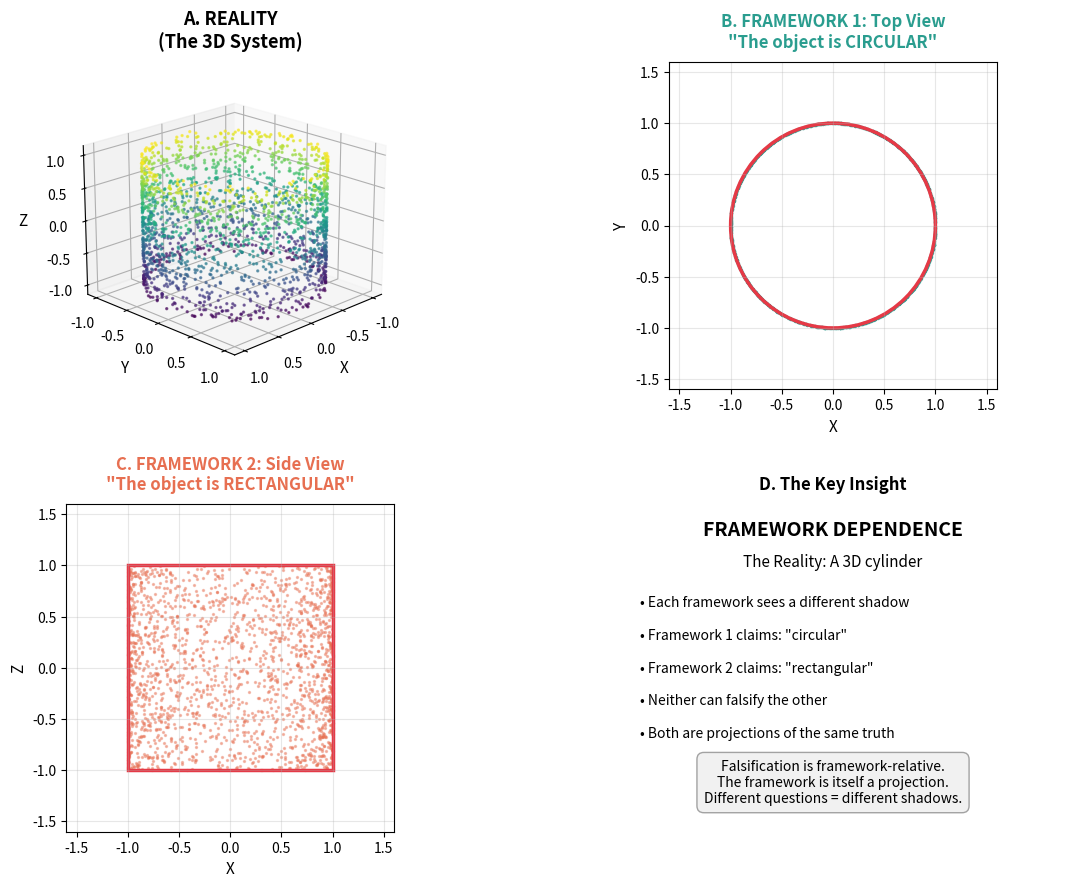
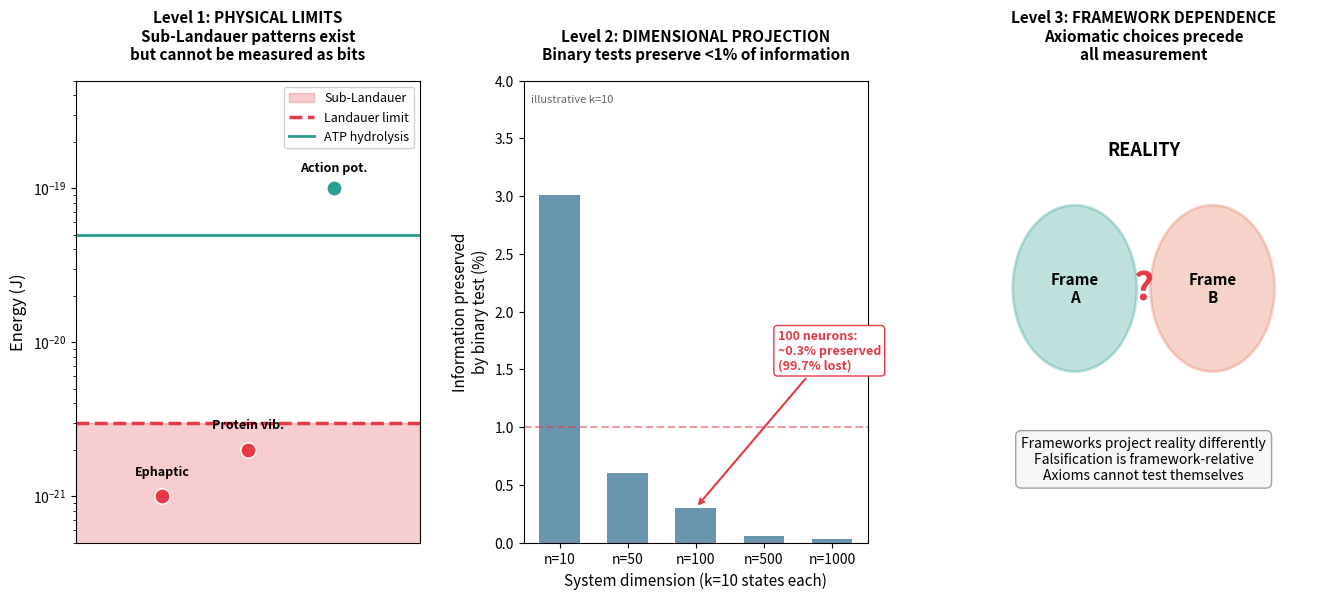
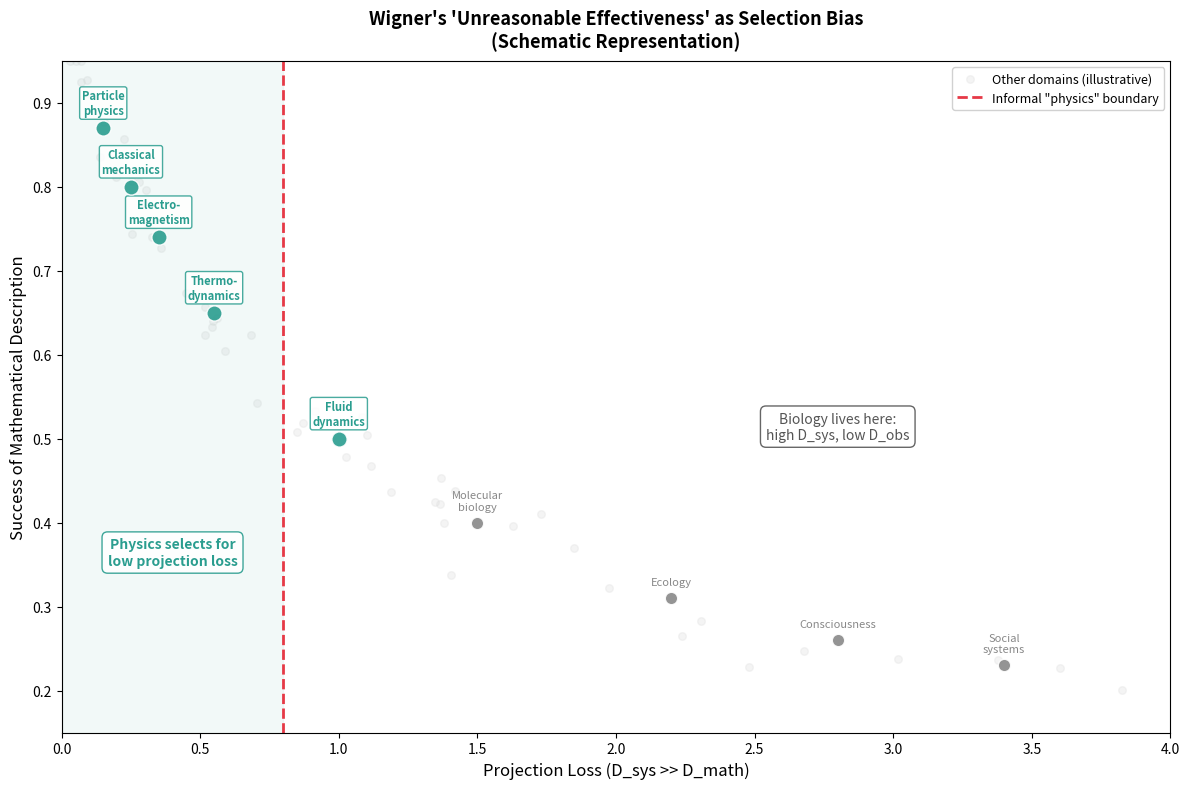

Source code (Python) for these figures, in order:
#!/usr/bin/env python3
"""
Framework as Projection
========================

Demonstrates the key v2.0 insight: different scientific frameworks
are different projections of the same high-dimensional reality.

Paper: "The Limits of Falsifiability" v2.0 (2025)
Author: Ian Todd
"""

import numpy as np
import matplotlib.pyplot as plt
from mpl_toolkits.mplot3d import Axes3D
import os

os.makedirs('.', exist_ok=True)


def generate_cylinder(n_points=1000, radius=1, height=2):
    """Generate points on a cylinder surface."""
    theta = np.random.uniform(0, 2*np.pi, n_points)
    z = np.random.uniform(-height/2, height/2, n_points)
    x = radius * np.cos(theta)
    y = radius * np.sin(theta)
    return np.column_stack([x, y, z])


def run_simulation():
    """Create the framework projection visualization."""

    np.random.seed(42)
    cylinder = generate_cylinder(2000)

    # Larger figure with better spacing
    fig = plt.figure(figsize=(14, 10))

    # Use gridspec for better control
    gs = fig.add_gridspec(2, 2, hspace=0.35, wspace=0.25)

    # Panel A: The 3D object
    ax1 = fig.add_subplot(gs[0, 0], projection='3d')
    ax1.scatter(cylinder[:, 0], cylinder[:, 1], cylinder[:, 2],
                c=cylinder[:, 2], cmap='viridis', s=2, alpha=0.6)
    ax1.set_xlabel('X', fontsize=11, labelpad=5)
    ax1.set_ylabel('Y', fontsize=11, labelpad=5)
    ax1.set_zlabel('Z', fontsize=11, labelpad=5)
    ax1.set_title('A. REALITY\n(The 3D System)', fontsize=13, fontweight='bold', pad=10)
    ax1.view_init(elev=20, azim=45)

    # Panel B: XY projection (circle)
    ax2 = fig.add_subplot(gs[0, 1])
    ax2.scatter(cylinder[:, 0], cylinder[:, 1], c='#2A9D8F', s=2, alpha=0.4)
    circle = plt.Circle((0, 0), 1, fill=False, color='#E63946', linewidth=2.5)
    ax2.add_patch(circle)
    ax2.set_xlim(-1.6, 1.6)
    ax2.set_ylim(-1.6, 1.6)
    ax2.set_aspect('equal')
    ax2.set_xlabel('X', fontsize=11)
    ax2.set_ylabel('Y', fontsize=11)
    ax2.set_title('B. FRAMEWORK 1: Top View\n"The object is CIRCULAR"',
                  fontsize=12, fontweight='bold', color='#2A9D8F', pad=10)
    ax2.grid(True, alpha=0.3)

    # Panel C: XZ projection (rectangle)
    ax3 = fig.add_subplot(gs[1, 0])
    ax3.scatter(cylinder[:, 0], cylinder[:, 2], c='#E76F51', s=2, alpha=0.4)
    rect = plt.Rectangle((-1, -1), 2, 2, fill=False, color='#E63946', linewidth=2.5)
    ax3.add_patch(rect)
    ax3.set_xlim(-1.6, 1.6)
    ax3.set_ylim(-1.6, 1.6)
    ax3.set_aspect('equal')
    ax3.set_xlabel('X', fontsize=11)
    ax3.set_ylabel('Z', fontsize=11)
    ax3.set_title('C. FRAMEWORK 2: Side View\n"The object is RECTANGULAR"',
                  fontsize=12, fontweight='bold', color='#E76F51', pad=10)
    ax3.grid(True, alpha=0.3)

    # Panel D: Key insight (simplified text)
    ax4 = fig.add_subplot(gs[1, 1])
    ax4.axis('off')

    # Use structured text blocks instead of one dense block
    ax4.text(0.5, 0.95, 'FRAMEWORK DEPENDENCE',
             ha='center', va='top', fontsize=14, fontweight='bold',
             transform=ax4.transAxes)

    ax4.text(0.5, 0.85, 'The Reality: A 3D cylinder',
             ha='center', va='top', fontsize=11, style='italic',
             transform=ax4.transAxes)

    key_points = [
        'Each framework sees a different shadow',
        'Framework 1 claims: "circular"',
        'Framework 2 claims: "rectangular"',
        'Neither can falsify the other',
        'Both are projections of the same truth'
    ]

    for i, point in enumerate(key_points):
        ax4.text(0.1, 0.72 - i*0.1, f'• {point}',
                 ha='left', va='top', fontsize=10,
                 transform=ax4.transAxes)

    # Bottom box with key insight
    insight_text = ('Falsification is framework-relative.\n'
                   'The framework is itself a projection.\n'
                   'Different questions = different shadows.')

    ax4.text(0.5, 0.15, insight_text,
             ha='center', va='center', fontsize=10,
             transform=ax4.transAxes,
             bbox=dict(boxstyle='round,pad=0.5', facecolor='#f0f0f0',
                      edgecolor='#999999', alpha=0.9))

    ax4.set_title('D. The Key Insight', fontsize=12, fontweight='bold', pad=10)

    plt.savefig('fig_framework_projection.pdf', dpi=150, bbox_inches='tight')
    plt.savefig('fig_framework_projection.png', dpi=150, bbox_inches='tight')
    print("Saved: fig_framework_projection.pdf/png")
    plt.close()


def create_three_levels_figure():
    """Create figure showing the three levels of limitation."""

    fig, axes = plt.subplots(1, 3, figsize=(16, 6))
    plt.subplots_adjust(wspace=0.3)

    # Level 1: Physical measurement limits
    ax1 = axes[0]

    ax1.axhspan(0, 3e-21, alpha=0.25, color='#E63946', label='Sub-Landauer')
    ax1.axhline(y=3e-21, color='#E63946', linestyle='--', linewidth=2.5,
                label='Landauer limit')
    ax1.axhline(y=5e-20, color='#2A9D8F', linestyle='-', linewidth=2,
                label='ATP hydrolysis')

    # Cleaner signal placement
    signals = [
        ('Ephaptic', 1e-21, '#E63946'),
        ('Protein vib.', 2e-21, '#E63946'),
        ('Action pot.', 1e-19, '#2A9D8F'),
    ]

    for i, (name, energy, color) in enumerate(signals):
        ax1.scatter(i+1, energy, s=120, c=color, zorder=5, edgecolor='white', linewidth=1)
        # Offset annotations to avoid overlap
        offset = 15 if energy < 3e-21 else 12
        ax1.annotate(name, (i+1, energy), textcoords="offset points",
                    xytext=(0, offset), ha='center', fontsize=9, fontweight='bold')

    ax1.set_yscale('log')
    ax1.set_ylim(5e-22, 5e-19)
    ax1.set_xlim(0, 4)
    ax1.set_xticks([])
    ax1.set_ylabel('Energy (J)', fontsize=12)
    ax1.set_title('Level 1: PHYSICAL LIMITS\nSub-Landauer patterns exist\nbut cannot be measured as bits',
                  fontsize=11, fontweight='bold', pad=15)
    ax1.legend(loc='upper right', fontsize=9, framealpha=0.9)

    # Level 2: Dimensional projection (CORRECTED MATH)
    ax2 = axes[1]
    dims = np.array([10, 50, 100, 500, 1000])
    k = 10  # states per degree of freedom
    # Information preserved = 1 / (n * log2(k))
    info_preserved_pct = 100 / (dims * np.log2(k))  # as percentage

    bars = ax2.bar(range(len(dims)), info_preserved_pct, color='#457B9D', alpha=0.8, width=0.6)
    ax2.set_xticks(range(len(dims)))
    ax2.set_xticklabels([f'n={d}' for d in dims], fontsize=10)
    ax2.set_ylabel('Information preserved\nby binary test (%)', fontsize=11)
    ax2.set_xlabel('System dimension (k=10 states each)', fontsize=11)
    ax2.set_title('Level 2: DIMENSIONAL PROJECTION\nBinary tests preserve <1% of information',
                  fontsize=11, fontweight='bold', pad=15)

    # Annotation showing the math
    ax2.annotate('100 neurons:\n~0.3% preserved\n(99.7% lost)',
                 xy=(2, info_preserved_pct[2]), xytext=(3.2, 1.5),
                 arrowprops=dict(arrowstyle='->', color='#E63946', lw=1.5),
                 fontsize=9, color='#E63946', fontweight='bold',
                 bbox=dict(boxstyle='round,pad=0.3', facecolor='white', edgecolor='#E63946'))

    # Add "illustrative k=10" annotation inside figure (GPT suggestion)
    ax2.text(0.02, 0.97, 'illustrative k=10', transform=ax2.transAxes,
             fontsize=8, color='#666666', style='italic', va='top', ha='left')

    ax2.set_ylim(0, 4)
    ax2.axhline(y=1, color='#E63946', linestyle='--', alpha=0.5, label='1% threshold')

    # Level 3: Framework dependence
    ax3 = axes[2]
    ax3.axis('off')

    # Draw two circles representing frameworks
    from matplotlib.patches import Circle as MplCircle

    circle1 = MplCircle((0.3, 0.55), 0.18, fill=True, facecolor='#2A9D8F',
                         alpha=0.3, edgecolor='#2A9D8F', linewidth=2)
    circle2 = MplCircle((0.7, 0.55), 0.18, fill=True, facecolor='#E76F51',
                         alpha=0.3, edgecolor='#E76F51', linewidth=2)

    ax3.add_patch(circle1)
    ax3.add_patch(circle2)

    ax3.text(0.3, 0.55, 'Frame\nA', ha='center', va='center', fontsize=11, fontweight='bold')
    ax3.text(0.7, 0.55, 'Frame\nB', ha='center', va='center', fontsize=11, fontweight='bold')
    ax3.text(0.5, 0.85, 'REALITY', ha='center', va='center', fontsize=13,
             fontweight='bold', style='italic')

    # Question mark
    ax3.text(0.5, 0.55, '?', ha='center', va='center', fontsize=28,
             color='#E63946', fontweight='bold')

    # Simplified text
    ax3.text(0.5, 0.18,
             'Frameworks project reality differently\n'
             'Falsification is framework-relative\n'
             'Axioms cannot test themselves',
             ha='center', va='center', fontsize=10,
             bbox=dict(boxstyle='round,pad=0.4', facecolor='#f5f5f5',
                      edgecolor='#999999', alpha=0.9))

    ax3.set_xlim(0, 1)
    ax3.set_ylim(0, 1)
    ax3.set_title('Level 3: FRAMEWORK DEPENDENCE\nAxiomatic choices precede\nall measurement',
                  fontsize=11, fontweight='bold', pad=15)

    plt.savefig('fig_three_levels.pdf', dpi=150, bbox_inches='tight')
    plt.savefig('fig_three_levels.png', dpi=150, bbox_inches='tight')
    print("Saved: fig_three_levels.pdf/png")
    plt.close()


def create_wigner_selection_figure():
    """Create figure illustrating Wigner selection bias.

    NOTE: This is a SCHEMATIC/HEURISTIC visualization. The key domain
    positions are hard-coded to ensure they always appear where the
    theory predicts, regardless of random background scatter.
    """

    fig, ax = plt.subplots(figsize=(12, 8))

    np.random.seed(42)

    # HARD-CODED key domain positions (these anchor the argument)
    # Format: (projection_loss, math_success, label, is_physics)
    key_domains = [
        (0.15, 0.87, 'Particle\nphysics', True),
        (0.25, 0.80, 'Classical\nmechanics', True),
        (0.35, 0.74, 'Electro-\nmagnetism', True),
        (0.55, 0.65, 'Thermo-\ndynamics', True),
        (1.0, 0.50, 'Fluid\ndynamics', True),
        (1.5, 0.40, 'Molecular\nbiology', False),
        (2.2, 0.31, 'Ecology', False),
        (2.8, 0.26, 'Consciousness', False),
        (3.4, 0.23, 'Social\nsystems', False),
    ]

    # Background scatter (illustrative noise, not specific domains)
    n_background = 60
    bg_loss = np.random.exponential(1.5, n_background)
    bg_success = 1 / (1 + bg_loss) + np.random.normal(0, 0.03, n_background)
    bg_success = np.clip(bg_success, 0.1, 0.95)

    # Plot background scatter
    ax.scatter(bg_loss, bg_success, c='#DDDDDD', s=30, alpha=0.3,
               label='Other domains (illustrative)')

    # Plot and label key domains
    for pl, ms, label, is_physics in key_domains:
        color = '#2A9D8F' if is_physics else '#888888'
        size = 120 if is_physics else 80
        ax.scatter(pl, ms, c=color, s=size, alpha=0.9, zorder=5,
                  edgecolor='white', linewidth=1)
        ax.annotate(label, (pl, ms), fontsize=8, ha='center', va='bottom',
                   color=color, fontweight='bold' if is_physics else 'normal',
                   xytext=(0, 8), textcoords='offset points',
                   bbox=dict(boxstyle='round,pad=0.2', facecolor='white',
                            edgecolor=color, alpha=0.85) if is_physics else None)

    # Selection zone
    ax.axvline(x=0.8, color='#E63946', linestyle='--', linewidth=2,
               label='Informal "physics" boundary')
    ax.fill_betweenx([0, 1.0], 0, 0.8, alpha=0.06, color='#2A9D8F')

    ax.set_xlabel('Projection Loss (D_sys >> D_math)', fontsize=12)
    ax.set_ylabel('Success of Mathematical Description', fontsize=12)
    ax.set_title("Wigner's 'Unreasonable Effectiveness' as Selection Bias\n"
                 "(Schematic Representation)",
                 fontsize=13, fontweight='bold', pad=10)
    ax.legend(loc='upper right', fontsize=9, framealpha=0.9)
    ax.set_xlim(0, 4.0)
    ax.set_ylim(0.15, 0.95)

    # Annotation boxes
    ax.text(0.4, 0.35, 'Physics selects for\nlow projection loss',
            fontsize=10, ha='center', color='#2A9D8F', fontweight='bold',
            bbox=dict(boxstyle='round,pad=0.4', facecolor='white',
                     edgecolor='#2A9D8F', alpha=0.9))

    ax.text(2.8, 0.50, 'Biology lives here:\nhigh D_sys, low D_obs',
            fontsize=10, ha='center', color='#555555',
            bbox=dict(boxstyle='round,pad=0.4', facecolor='white',
                     edgecolor='#555555', alpha=0.9))

    plt.tight_layout()
    plt.savefig('fig_wigner_selection.pdf', dpi=150, bbox_inches='tight')
    plt.savefig('fig_wigner_selection.png', dpi=150, bbox_inches='tight')
    print("Saved: fig_wigner_selection.pdf/png")
    plt.close()


if __name__ == '__main__':
    print("Generating v2.0 figures...")
    run_simulation()
    create_three_levels_figure()
    create_wigner_selection_figure()
    print("\nAll figures generated successfully!")
